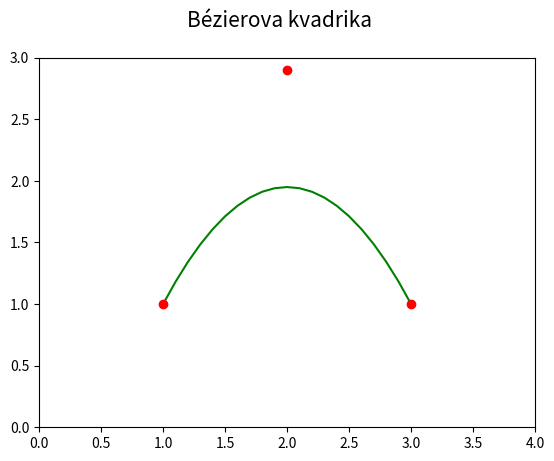

This chart was generated by the following Python code:
"""Parametrická křivka: Bézierova kvadrika."""

#
# Použito v článku:
#
# Křivky určené polynomem – nejpoužívanější křivky v současnosti
# https://www.root.cz/clanky/krivky-urcene-polynomem-nejpouzivanejsi-krivky-v-soucasnosti/
#
# Součást seriálu:
#
# Křivky nejen v počítačové grafice
# https://www.root.cz/serialy/krivky-nejen-v-pocitacove-grafice/
#
# Zdrojový kód tohoto skriptu ve stylu literate programming
# https://tisnik.github.io/presentations/appendix/lit_sources/parametric/Bezier_kvadric.html
#

import numpy as np
import matplotlib.pyplot as plt

# hodnoty parametru t
t = np.arange(0, 1.05, 0.05)

# řídicí body Bézierovy kubiky
xc = (1, 2, 3)
yc = (1, 2.9, 1)

# Bernsteinovy polynomy pro Bézierovu kvadriku
B = [(1-t)**2,
     2*t*(1-t),
     t**2]

# výpočet bodů ležících na Bézierově kvadrice
x = 0
y = 0
for i in range(0, 3):
    x += xc[i]*B[i]
    y += yc[i]*B[i]

# rozměry grafu při uložení: 640x480 pixelů
fig, ax = plt.subplots(1, figsize=(6.4, 4.8))

# titulek grafu
fig.suptitle('Bézierova kvadrika', fontsize=15)

# určení rozsahů na obou souřadných osách
ax.set_xlim(0, 4)
ax.set_ylim(0, 3)

# vrcholy na křivce pospojované úsečkami
ax.plot(x, y, 'g-')

# řídicí body Bézierovy kvadriky
ax.plot(xc, yc, 'ro')

# uložení grafu do rastrového obrázku
plt.savefig("bezier_quadric.png")

# zobrazení grafu
plt.show()
